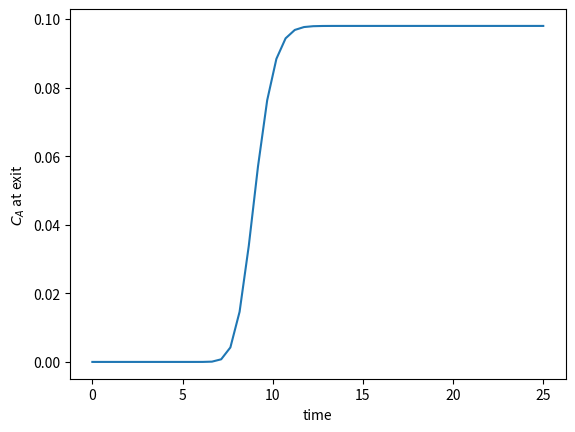

This figure's Python source: (Note: this script raises an exception after producing the figure.)
import numpy as np
from scipy.integrate import odeint
import matplotlib.pyplot as plt
from matplotlib import animation

Ca0 = 2     # Entering concentration
vo = 2      # volumetric flow rate
volume = 20 # total volume of reactor, spacetime = 10
k = 1       # reaction rate constant

N = 100     # number of points to discretize the reactor volume on

init = np.zeros(N)    # Concentration in reactor at t = 0
init[0] = Ca0         # concentration at entrance

V = np.linspace(0, volume, N) # discretized volume elements
tspan = np.linspace(0, 25)    # time span to integrate over

def method_of_lines(C, t):
    'coupled ODES at each node point'
    D = -vo * np.diff(C) / np.diff(V) - k * C[1:]**2
    return np.concatenate([[0], #C0 is constant at entrance
                            D])


sol = odeint(method_of_lines, init, tspan)

# steady state solution
def pfr(C, V):
    return 1.0 / vo * (-k * C**2)

ssol = odeint(pfr, Ca0, V)

plt.plot(tspan, sol[:, -1])
plt.xlabel('time')
plt.ylabel('$C_A$ at exit')
plt.show()
plt.savefig('images/transient-pfr-1.png')

plt.figure()
plt.plot(V, ssol, label='Steady state')
plt.plot(V, sol[-1], label='t = {}'.format(tspan[-1]))
plt.xlabel('Volume')
plt.ylabel('$C_A$')
plt.legend(loc='best')
plt.show()
plt.savefig('images/transient-pfr-2.png')

# make empty figure
fig = plt.figure()
ax = plt.axes(xlim=(0, 20), ylim=(0, 2))
line, = ax.plot(V, init, lw=2)

def animate(i):
    line.set_xdata(V)
    line.set_ydata(sol[i])
    ax.set_title('t = {0}'.format(tspan[i]))
    ax.figure.canvas.draw() 
    return line,
    

anim = animation.FuncAnimation(fig, animate, frames=50,  blit=False)
plt.show()

anim.save('images/transient_pfr.mp4',
    writer=animation.FFMpegWriter(fps=30, codec='libx264', bitrate=-1),
    fps=10)